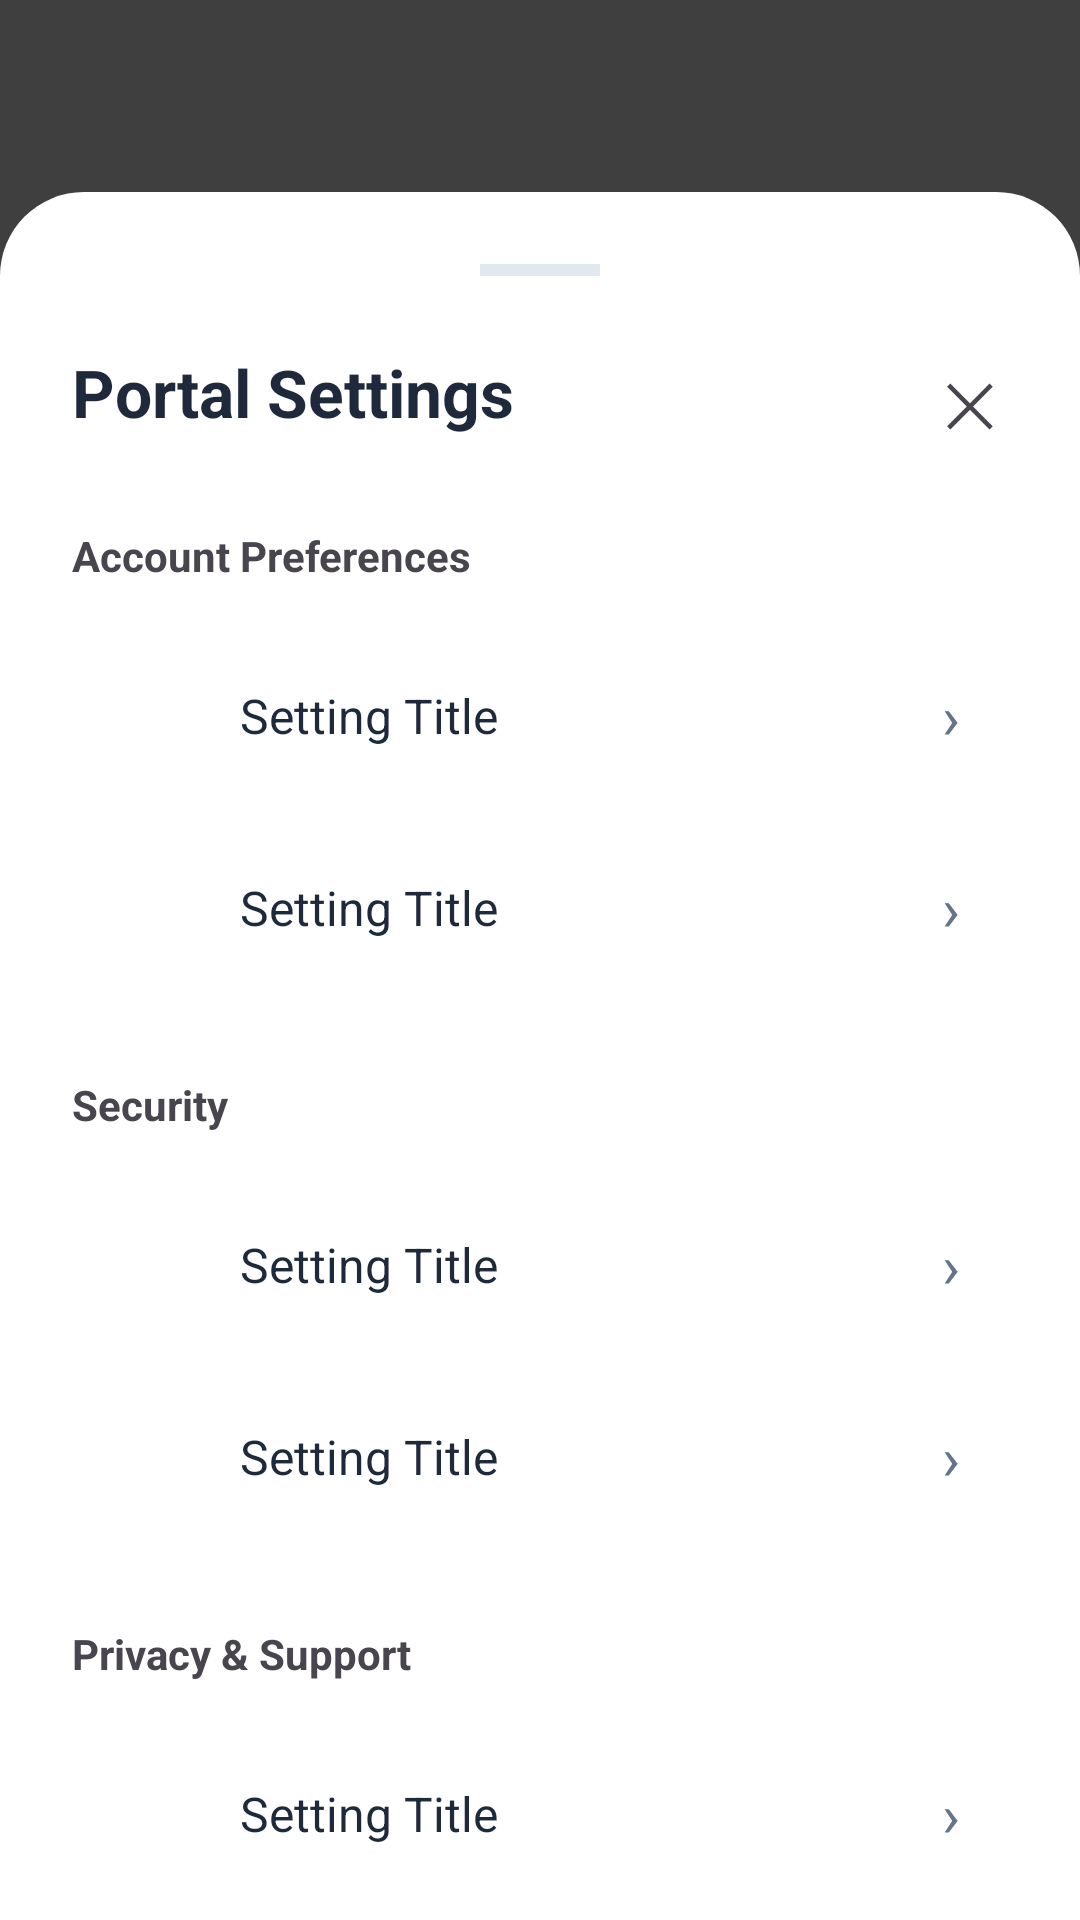

Layout XML and referenced resources for this Android screen:
<!-- AndroidManifest.xml: activity theme Theme.Transparent.Dashboard -->
<!-- res/layout/activity_student_settings.xml -->
<?xml version="1.0" encoding="utf-8"?>
<FrameLayout xmlns:android="http://schemas.android.com/apk/res/android"
    android:layout_width="match_parent"
    android:layout_height="match_parent"
    android:background="#80000000">

    <LinearLayout
        android:layout_width="match_parent"
        android:layout_height="match_parent"
        android:layout_marginTop="64dp"
        android:layout_gravity="bottom"
        android:background="@drawable/bg_settings_card"
        android:orientation="vertical"
        android:padding="24dp">

        <View
            android:layout_width="40dp"
            android:layout_height="4dp"
            android:layout_gravity="center"
            android:layout_marginBottom="24dp"
            android:background="#E2E8F0"/>

        <RelativeLayout
            android:layout_width="match_parent"
            android:layout_height="wrap_content">
            <TextView android:layout_width="wrap_content" android:layout_height="wrap_content" android:text="Portal Settings" android:textSize="22sp" android:textStyle="bold" android:textColor="@color/text_primary"/>
            <TextView android:layout_width="wrap_content" android:layout_height="wrap_content" android:layout_alignParentEnd="true" android:text="✕" android:textSize="20sp" android:padding="4dp" android:onClick="closePage"/>
        </RelativeLayout>

        <androidx.core.widget.NestedScrollView
            android:layout_width="match_parent"
            android:layout_height="match_parent"
            android:layout_marginTop="24dp">

            <LinearLayout
                android:layout_width="match_parent"
                android:layout_height="wrap_content"
                android:orientation="vertical">

                <TextView android:text="Account Preferences" android:textStyle="bold" android:layout_marginBottom="12dp" android:layout_width="wrap_content" android:layout_height="wrap_content"/>
                <include layout="@layout/item_settings_row" android:id="@+id/rowEmailNotif" />
                <include layout="@layout/item_settings_row" android:id="@+id/rowJobAlerts" />

                <TextView android:text="Security" android:textStyle="bold" android:layout_marginTop="24dp" android:layout_marginBottom="12dp" android:layout_width="wrap_content" android:layout_height="wrap_content"/>
                <include layout="@layout/item_settings_row" android:id="@+id/rowChangePass" />
                <include layout="@layout/item_settings_row" android:id="@+id/rowTwoStep" />

                <TextView android:text="Privacy &amp; Support" android:textStyle="bold" android:layout_marginTop="24dp" android:layout_marginBottom="12dp" android:layout_width="wrap_content" android:layout_height="wrap_content"/>
                <include layout="@layout/item_settings_row" android:id="@+id/rowPrivacyPolicy" />
                <include layout="@layout/item_settings_row" android:id="@+id/rowTermsOfService" />
                <include layout="@layout/item_settings_row" android:id="@+id/rowHelpSupport" />
                <include layout="@layout/item_settings_row" android:id="@+id/rowAboutApp" />

                <Button
                    android:id="@+id/btnDeactivate"
                    android:layout_width="match_parent"
                    android:layout_height="56dp"
                    android:layout_marginTop="32dp"
                    android:text="Deactivate Account"
                    style="@style/Widget.Material3.Button.TonalButton"
                    android:textColor="#EF4444"/>

            </LinearLayout>
        </androidx.core.widget.NestedScrollView>

    </LinearLayout>
</FrameLayout>
<!-- res/layout/item_settings_row.xml (included above) -->
<?xml version="1.0" encoding="utf-8"?>
<LinearLayout xmlns:android="http://schemas.android.com/apk/res/android"
    android:layout_width="match_parent"
    android:layout_height="64dp"
    android:orientation="horizontal"
    android:gravity="center_vertical"
    android:paddingHorizontal="16dp"
    android:clickable="true"
    android:focusable="true"
    android:background="?attr/selectableItemBackground">

    <ImageView
        android:id="@+id/ivSettingIcon"
        android:layout_width="24dp"
        android:layout_height="24dp"
        android:layout_marginEnd="16dp"
        android:src="@drawable/ic_settings_24"
        android:importantForAccessibility="no"
        app:tint="@color/text_secondary"
        xmlns:app="http://schemas.android.com/apk/res-auto"/>

    <TextView
        android:id="@+id/tvSettingTitle"
        android:layout_width="0dp"
        android:layout_height="wrap_content"
        android:layout_weight="1"
        android:text="Setting Title"
        android:textColor="@color/text_primary"
        android:textSize="16sp" />

    <com.google.android.material.materialswitch.MaterialSwitch
        android:id="@+id/switchSetting"
        android:layout_width="wrap_content"
        android:layout_height="wrap_content"
        android:visibility="gone" />

    <TextView
        android:id="@+id/tvArrow"
        android:layout_width="wrap_content"
        android:layout_height="wrap_content"
        android:text="›"
        android:textColor="@color/text_secondary"
        android:textSize="20sp" />

</LinearLayout>
<!-- resources referenced by this layout -->
<resources>
  <color name="text_primary">#1E293B</color>
  <color name="text_secondary">#64748B</color>
  <!-- drawable bg_settings_card (drawable) -->
  <?xml version="1.0" encoding="utf-8"?>
  <shape xmlns:android="http://schemas.android.com/apk/res/android">
      <solid android:color="@color/surface"/>
      <corners android:topLeftRadius="28dp" android:topRightRadius="28dp"/>
  </shape>
  <style name="Theme.Transparent.Dashboard" parent="Theme.Transparent">
          <item name="colorPrimary">@color/primary_green</item>
      </style>
  <color name="surface">#FFFFFF</color>
  <style name="Theme.Transparent" parent="Theme.Material3.Light.NoActionBar">
          <item name="android:windowIsTranslucent">true</item>
          <item name="android:windowBackground">#80000000</item>
          <item name="android:windowAnimationStyle">@null</item>
          <item name="colorPrimary">@color/primary_orange</item>
      </style>
  <color name="primary_green">#10B981</color>
  <color name="primary_orange">#F97316</color>
</resources>
